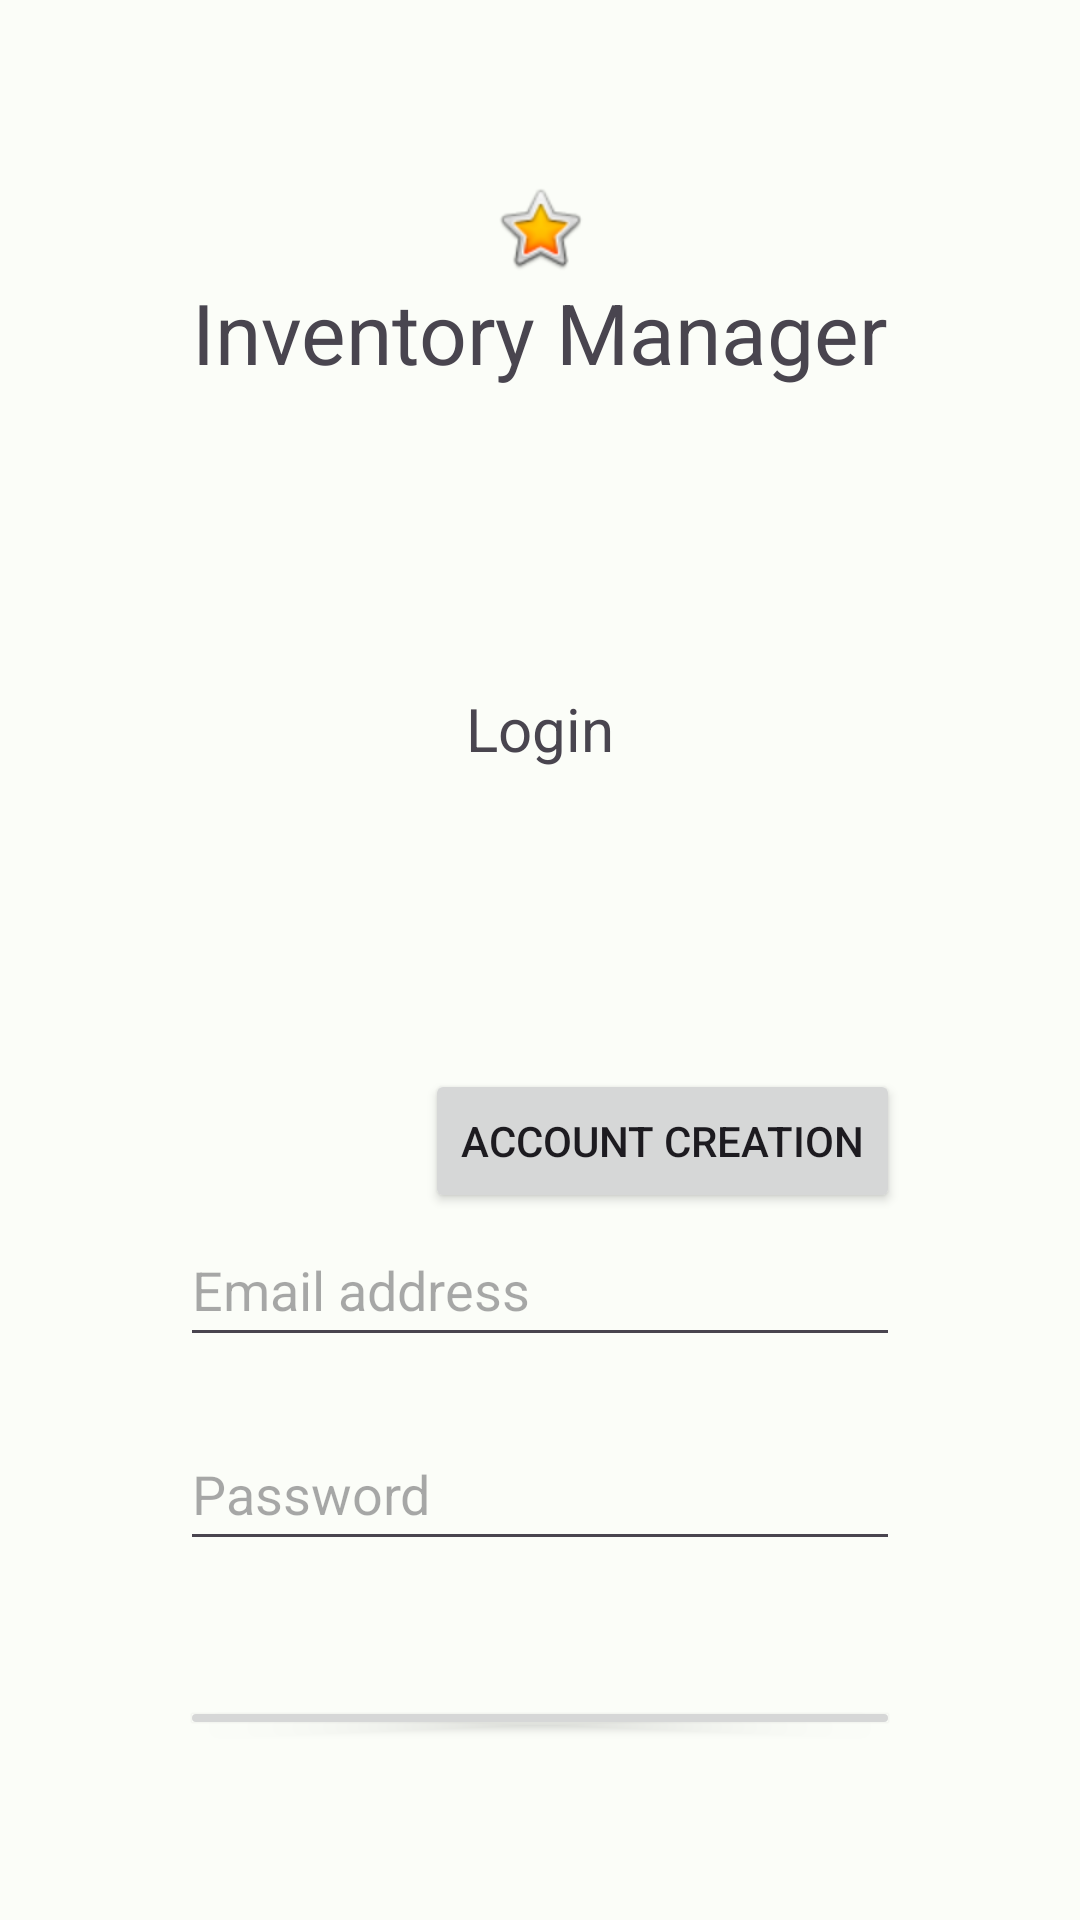

Android layout source for this screen:
<!-- AndroidManifest.xml: application theme Base.Theme.Pfa -->
<!-- res/layout/activity_login.xml -->
<?xml version="1.0" encoding="utf-8"?>
<LinearLayout xmlns:android="http://schemas.android.com/apk/res/android"
    xmlns:app="http://schemas.android.com/apk/res-auto"
    xmlns:tools="http://schemas.android.com/tools"
    android:layout_width="match_parent"
    android:layout_height="match_parent"
    android:gravity="center"
    android:orientation="vertical"
    tools:context=".LoginActivity"
    android:padding="60dp"
    >


    <ImageView
        android:id="@+id/iv_children_logo"
        android:layout_width="match_parent"
        android:layout_height="wrap_content"
        android:src="@android:drawable/btn_star_big_on"
        android:contentDescription="@string/logo_de_l_appli"/>

    <TextView
        android:layout_width="wrap_content"
        android:layout_height="wrap_content"
        android:layout_marginBottom="100dp"
        android:text="@string/inventory_manager"
        android:layout_gravity="center"
        android:textSize="28sp" />
    <TextView
        android:layout_width="wrap_content"
        android:layout_height="wrap_content"
        android:layout_marginBottom="100dp"
        android:text="@string/login"
        android:textSize="20sp" />


    
    <Button
        android:id="@+id/btn_createAccount_loginActivity"
        android:layout_width="wrap_content"
        android:layout_height="wrap_content"
        android:layout_gravity="end"
        android:onClick="mainLayoutClickEvent"
        android:text="@string/account_creation"/>

    

    <EditText
        android:id="@+id/et_email_loginActivity"
        android:inputType="textEmailAddress"
        android:layout_width="match_parent"
        android:layout_height="wrap_content"
        android:layout_marginBottom="20sp"
        android:hint="@string/email_address"
        android:minHeight="48dp"/>

    

    <EditText
        android:id="@+id/et_password_loginActivity"
        android:layout_width="match_parent"
        android:layout_height="wrap_content"
        android:layout_marginBottom="20sp"
        android:inputType="textPassword"
        android:hint="@string/password"
        android:minHeight="48dp"/>

    <Button
        android:id="@+id/btn_login_loginActivity"
        android:layout_width="match_parent"
        android:layout_height="wrap_content"
        android:onClick="mainLayoutClickEvent"
        android:text="@string/login"
        android:layout_marginTop="25dp"/>


</LinearLayout>
<!-- resources referenced by this layout -->
<resources>
  <string name="account_creation">Account creation</string>
  <string name="email_address">Email address</string>
  <string name="inventory_manager">Inventory Manager</string>
  <string name="login">Login</string>
  <string name="logo_de_l_appli">Logo de L\'appli</string>
  <string name="password">Password</string>
  <color name="md_theme_light_primary">#006D41</color>
  <color name="md_theme_light_onPrimary">#FFFFFF</color>
  <color name="md_theme_light_primaryContainer">#93F7BB</color>
  <color name="md_theme_light_onPrimaryContainer">#002110</color>
  <color name="md_theme_light_secondary">#4E6355</color>
  <color name="md_theme_light_onSecondary">#FFFFFF</color>
  <color name="md_theme_light_secondaryContainer">#D1E8D6</color>
  <color name="md_theme_light_onSecondaryContainer">#0C1F14</color>
  <color name="md_theme_light_tertiary">#3B6471</color>
  <color name="md_theme_light_onTertiary">#FFFFFF</color>
  <color name="md_theme_light_tertiaryContainer">#BFE9F8</color>
  <color name="md_theme_light_onTertiaryContainer">#001F27</color>
  <color name="md_theme_light_error">#BA1A1A</color>
  <color name="md_theme_light_errorContainer">#FFDAD6</color>
  <color name="md_theme_light_onError">#FFFFFF</color>
  <color name="md_theme_light_onErrorContainer">#410002</color>
  <color name="md_theme_light_background">#FBFDF8</color>
  <color name="md_theme_light_onBackground">#191C1A</color>
  <color name="md_theme_light_surface">#FBFDF8</color>
  <color name="md_theme_light_onSurface">#191C1A</color>
  <color name="md_theme_light_surfaceVariant">#DCE5DC</color>
  <color name="md_theme_light_onSurfaceVariant">#414942</color>
  <color name="md_theme_light_outline">#717972</color>
  <color name="md_theme_light_inverseOnSurface">#F0F1ED</color>
  <color name="md_theme_light_inverseSurface">#2E312E</color>
  <color name="md_theme_light_inversePrimary">#77DAA0</color>
</resources>
